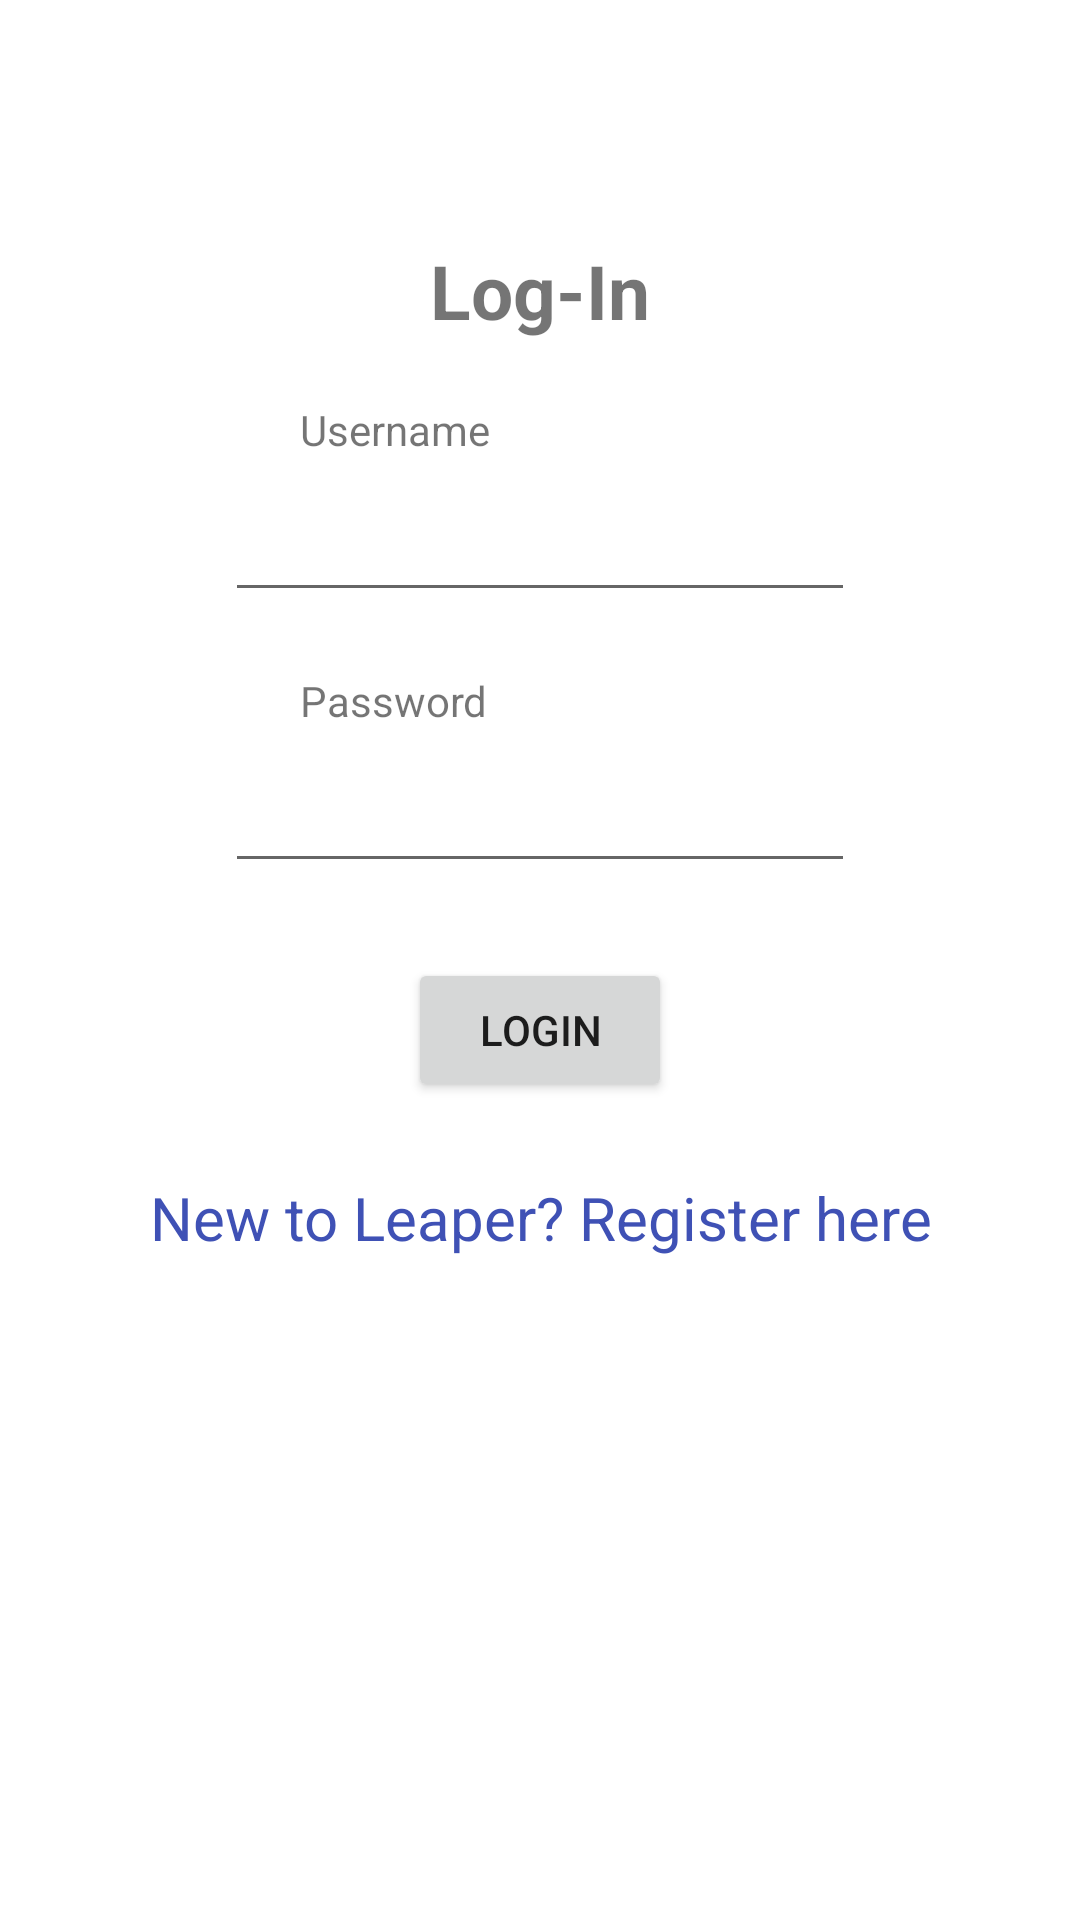

Layout XML and referenced resources for this Android screen:
<!-- AndroidManifest.xml: application theme AppTheme -->
<!-- res/layout/activity_login.xml -->
<?xml version="1.0" encoding="utf-8"?>
<LinearLayout xmlns:android="http://schemas.android.com/apk/res/android"
    android:orientation="vertical" android:layout_width="match_parent"
    android:layout_height="match_parent">
    <TextView
        android:id="@+id/Login"
        android:layout_width="wrap_content"
        android:layout_height="wrap_content"
        android:layout_marginTop="80dp"
        android:text="@string/login"
        android:textSize="25sp"
        android:textStyle="bold"
        android:layout_gravity="center"/>
    <TextView
        android:id="@+id/fstTxt"
        android:layout_width="wrap_content"
        android:layout_height="wrap_content"
        android:layout_marginStart="100dp"
        android:layout_marginTop="20dp"
        android:text="@string/username"/>
    <EditText
        android:id="@+id/Username"
        android:layout_width="wrap_content"
        android:layout_height="wrap_content"
        android:layout_marginTop="10dp"
        android:layout_marginBottom="10dp"
        android:layout_gravity="center"
        android:ems="10"/>
    <TextView
        android:id="@+id/secTxt"
        android:layout_width="wrap_content"
        android:layout_height="wrap_content"
        android:text="Password"
        android:layout_marginTop="10dp"
        android:layout_marginBottom="10dp"
        android:layout_marginStart="100dp"/>
    <EditText
        android:id="@+id/Password"
        android:layout_width="wrap_content"
        android:layout_height="wrap_content"
        android:layout_gravity="center"
        android:inputType="textPassword"
        android:ems="10" />
    <Button
        android:id="@+id/btnLogin"
        android:layout_width="wrap_content"
        android:layout_height="wrap_content"
        android:layout_marginTop="25dp"
        android:layout_gravity = "center"
        android:text="Login" />

    <TextView android:id="@+id/lnkRegister"
        android:layout_width="wrap_content"
        android:layout_height="wrap_content"
        android:layout_marginTop="25dp"
        android:layout_gravity="center"
        android:text="New to Leaper? Register here"
        android:gravity="center"
        android:textSize="20sp"
        android:textColor="#3F51B5"/>

    <TextView
        android:id="@+id/wrong"
        android:layout_width="wrap_content"
        android:layout_height="wrap_content"
        android:layout_gravity="center"
        android:layout_marginTop="25dp"
        android:gravity="center"
        android:text=""
        android:background="#07ED9494"
        android:textColor="#FF0000"
        android:textSize="0sp" />
</LinearLayout>
<!-- resources referenced by this layout -->
<resources>
  <string name="login">Log-In</string>
  <string name="username">Username</string>
  <style name="AppTheme" parent="Theme.MaterialComponents.Light.NoActionBar">
          
          <item name="colorPrimary">@color/colorPrimary</item>
          <item name="colorPrimaryDark">@color/colorPrimaryDark</item>
          <item name="colorAccent">@color/colorAccent</item>
  
          <item name="backgroundColor">@color/blue</item>
  
          <item name="android:homeAsUpIndicator">@drawable/arrow_left</item>
      </style>
  <color name="colorPrimary">#008577</color>
  <color name="colorPrimaryDark">#00574B</color>
  <color name="colorAccent">#D81B60</color>
  <color name="blue">#B8CDF8</color>
  <!-- drawable arrow_left: png bitmap (drawable-v24, 406 bytes) -->
</resources>
